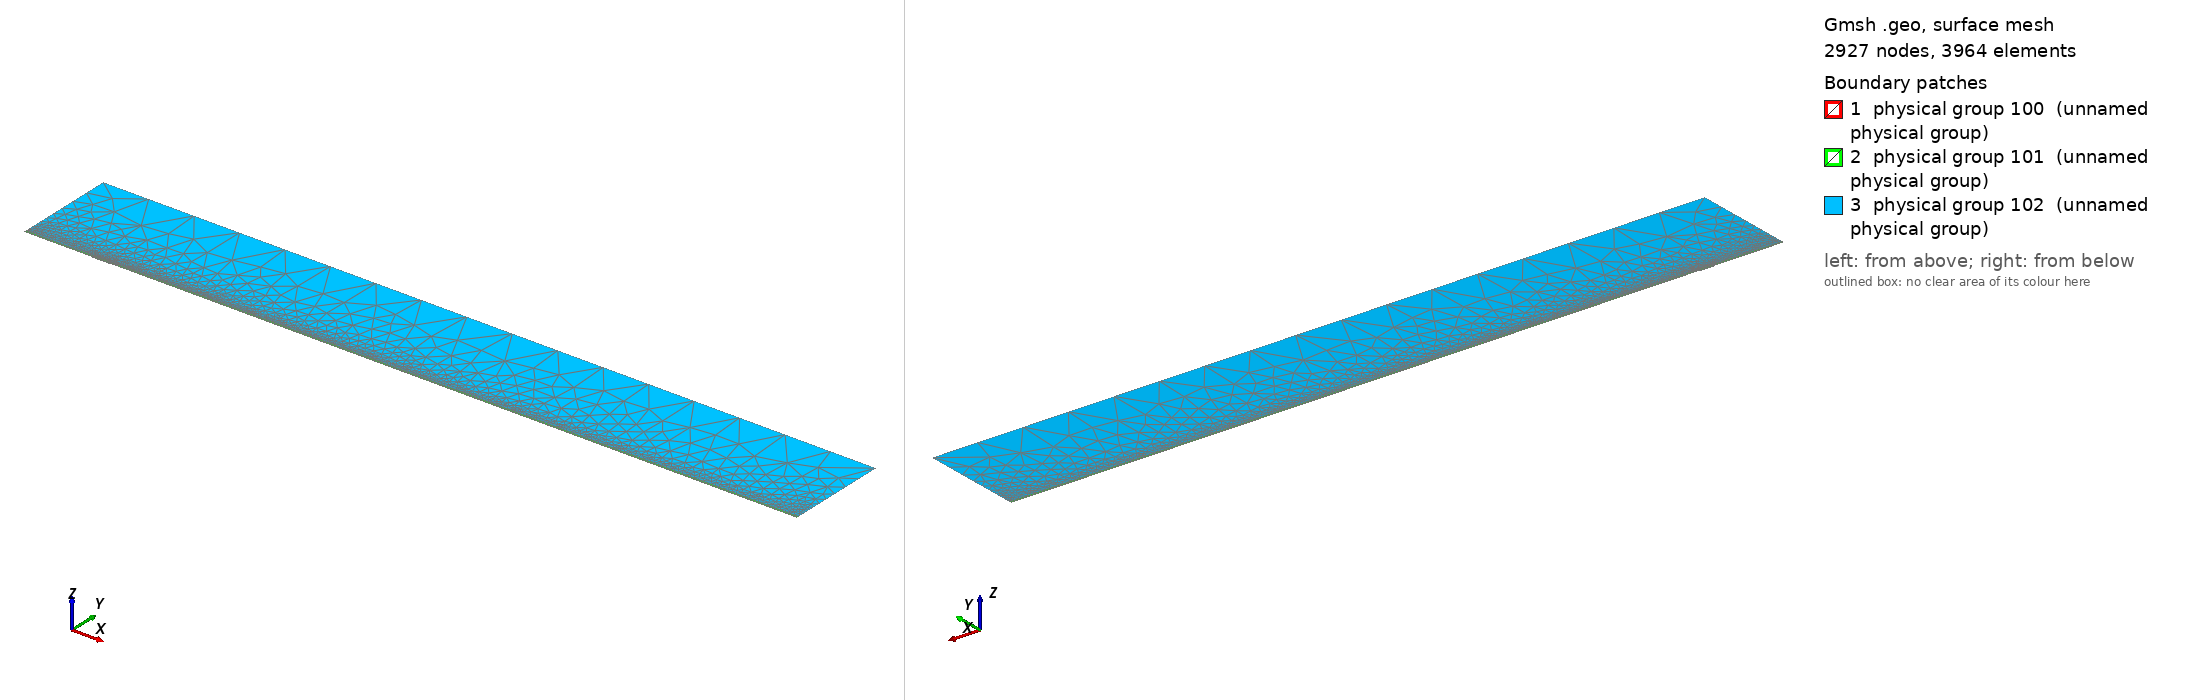

Gmsh geometry script, surface-meshed: 2927 nodes, 3964 surface elements. Boundary patches (legend numbers): 1 physical group 100 (unnamed physical group), 2 physical group 101 (unnamed physical group), 3 physical group 102 (unnamed physical group). Left view from above one corner, right view from below the opposite corner. Legend entries are the model's physical surfaces. The drawing asked Gmsh for element sizes between 1% and 20% of the model's largest extent; the script's own settings can give other sizes.

=== mesh.geo (drawn) ===
// Macro parameters
deltaStar = 1;
D = 1 * deltaStar; // depth of the gap 
W = 25 * deltaStar; // width of the gap
r = 16; // length of non-constant quads upstream and downstream of the gap
s = 8; // length of non-constant quads left and right inside the gap
BL = 0.25 * deltaStar; // height of the second layer of quad elements
BL_upper = 3.5 * deltaStar; // height of the third layer of quad elements
x0 = 100 * deltaStar; // x distance from inflow to gap
lengthOutflow = 1000 * deltaStar; // length after the gap
x3 = W + lengthOutflow; // last point of the domain
height = 150 * deltaStar; // height of the triangular region
triagHeightRegion_inflow = height - BL - BL_upper; // height of the triangular region

// Micro parameters
dx = 0.2; // dx of square elements near the leading and trailing edge of the gap (most resolution-demanding points in the domain)
dy = 1.25 * dx; 
size_triag_v_top = 64; // size of the elements in the upper triangular region

// All the value below are between 0 and 1. =1  means the elements are all equal in size. Avoid using values very close to 1, because we dividing by log(p) in the formula.
dy_in_v_right = 1.5; // heighest quad in the upper layer of quads, in the right part of the gap
dy_in_v_left = 1.75; // heighest quad in the upper layer of quads, in the left part of the gap

// fit (check the file scripts/fit_gmsh.py for more details)
p_in_v_left = 1.0335663036230878 - 1.0234149444433507/(W - 0.8098798097181781)^0.5991729377115732; // densitiy concentration of elements inside the gap, vertically, near the left wall.
p_in_v_right = 1.008073572191136 - 1.1471875292840257/(W - 1.2941255994826328)^0.7890392764815325; // densitiy concentration of elements inside the gap, vertically, near the right wall.
p_in_h_bottom = 0.9; // densitiy concentration of elements inside the gap, horizontally. 
p_in_h_top = 0.9; // densitiy concentration of elements inside the gap, horizontally. 

p_out_h = 0.5; // densitiy concentration of elements outside the gap, horizontally.
p_out_h_upper = 0.5; // densitiy concentration of elements outside the gap, horizontally on the upper layer of quads
p_out_v_inflow_dense = 0.8; // densitiy concentration of elements outside the gap, vertically, near the inflow and the gap
p_out_v_inflow_sparse = 0.99; // densitiy concentration of elements outside the gap, vertically, near the inflow and far from the gap
p_out_v_outflow_dense = 0.9; // densitiy concentration of elements outside the gap, vertically, near the outflow and the gap
p_out_v_outflow_sparse = 0.995; // densitiy concentration of elements outside the gap, vertically, near the outflow and far from the gap
p_triag_h_inflow = 0.8; // densitiy concentration of elements in the triangular region of the domain, horizontally.
p_triag_h_outflow = p_triag_h_inflow; // densitiy concentration of elements in the triangular region of the domain, horizontally.

enlarge_triag_inflow = 1.1; // heigher the value, larger the elements in the triangular region near the inflow
enlarge_triag_outflow = 1.1; // heigher the value, larger the elements in the triangular region near the outflow

// Automated parameters 
a_in_v_right = dx / (W / 2);
a_in_v_left = dx / (W / 2);
a_in_h_bottom = dy / (D / 2);
a_in_h_top = dx / (D / 2);
a_out_h = dx / BL;
a_out_v_inflow_dense = dx / r;
a_out_v_outflow_dense = dx / r;

// for the derivation of the formula, see file 20250123_gmshFormula.md in the docs folder
N_in_v_right = Ceil( Log (a_in_v_right / (1 - p_in_v_right + a_in_v_right * p_in_v_right)) / Log(p_in_v_right) );
N_in_v_left = Ceil( Log (a_in_v_left / (1 - p_in_v_left + a_in_v_left * p_in_v_left)) / Log(p_in_v_left) );
N_in_h_bottom = Ceil( Log (a_in_h_bottom / (1 - p_in_h_bottom + a_in_h_bottom * p_in_h_bottom)) / Log(p_in_h_bottom) );
N_in_h_top = Ceil( Log (a_in_h_top / (1 - p_in_h_top + a_in_h_top * p_in_h_top)) / Log(p_in_h_top) );
N_out_h = Ceil( Log (a_out_h / (1 - p_out_h + a_out_h * p_out_h)) / Log(p_out_h) ) + 1; // + 1 is to correct the fact that the distance is too small to properly approximate the dx length
N_out_v_inflow_dense = Ceil( Log (a_out_v_inflow_dense / (1 - p_out_v_inflow_dense + a_out_v_inflow_dense * p_out_v_inflow_dense)) / Log(p_out_v_inflow_dense) );
N_out_v_outflow_dense = Ceil( Log (a_out_v_outflow_dense / (1 - p_out_v_outflow_dense + a_out_v_outflow_dense * p_out_v_outflow_dense)) / Log(p_out_v_outflow_dense) );

p_for_a_out_v_inflow_sparse_computation = p_out_v_inflow_dense;
p_for_a_out_v_outflow_sparse_computation = (p_out_v_outflow_dense + p_out_v_outflow_dense) / 2;
a_out_v_inflow_sparse = r / (x0 - r) * (1 - p_for_a_out_v_inflow_sparse_computation) / (1 - p_for_a_out_v_inflow_sparse_computation^(N_out_v_inflow_dense + 1));
a_out_v_outflow_sparse = r / (lengthOutflow - r) * (1 - p_for_a_out_v_outflow_sparse_computation) / (1 - p_for_a_out_v_outflow_sparse_computation^(N_out_v_outflow_dense + 1));

N_out_v_inflow_sparse = Ceil( Log(a_out_v_inflow_sparse / (1 - p_out_v_inflow_sparse + a_out_v_inflow_sparse * p_out_v_inflow_sparse)) / Log(p_out_v_inflow_sparse) );
N_out_v_outflow_sparse = Ceil( Log(a_out_v_outflow_sparse / (1 - p_out_v_outflow_sparse + a_out_v_outflow_sparse * p_out_v_outflow_sparse)) / Log(p_out_v_outflow_sparse) );


// second layer of quads
a_out_h_upper = (BL) / (BL_upper) * (1 - p_out_h) / (1 - p_out_h^(N_out_h + 1));
N_out_h_upper = Ceil( Log(a_out_h_upper / (1 - p_out_h_upper + a_out_h_upper * p_out_h_upper)) / Log(p_out_h_upper) );

// ---------------------------
// for triangular region
// ---------------------------
a_triag_h_inflow = (BL_upper) / (triagHeightRegion_inflow) * (1 - p_out_h_upper) / (1 - p_out_h_upper^(N_out_h_upper + 1));
a_triag_h_outflow = a_triag_h_inflow;
N_triag_v_top = Ceil( (x3 + x0) / size_triag_v_top ); // we assume p_triag_v = 1, otherwise the formula is different
N_triag_h_inflow = Ceil( Log(a_triag_h_inflow / (1 - p_triag_h_inflow + a_triag_h_inflow * p_triag_h_inflow)) / Log(p_triag_h_inflow) );
N_triag_h_outflow = Ceil( Log(a_triag_h_outflow / (1 - p_triag_h_outflow + a_triag_h_outflow * p_triag_h_outflow)) / Log(p_triag_h_outflow) );
N_triag_h_inflow = Ceil( N_triag_h_inflow / enlarge_triag_inflow );
N_triag_h_outflow = Ceil( N_triag_h_outflow / enlarge_triag_outflow );

Point(1) = {-x0, 0, 0};
Point(2) = {0,0,0};
Point(3) = {0,-D,0};
Point(4) = {W,-D,0};
Point(5) = {W,0,0};
Point(6) = {x3,0,0};
Point(8) = {x3,height,0};
Point(7) = {x3,BL,0};
Point(9) = {-x0,height,0};
Point(10) = {-x0,BL,0};
Point(11) = {0,BL,0};
Point(12) = {W,BL,0};
Point(13) = {W/2,0,0};
Point(14) = {W/2,BL,0};
Point(15) = {0,-D/2,0};
Point(16) = {W/2,-D,0};
Point(17) = {W,-D/2,0};
Point(18) = {-r,0,0};
Point(19) = {-r,BL,0};
Point(20) = {W + r,0,0};
Point(21) = {W + r,BL,0};
Point(22) = {-x0,BL+BL_upper,0};
Point(23) = {-r,BL+BL_upper,0};
Point(24) = {W + r,BL+BL_upper,0};
Point(25) = {x3,BL+BL_upper,0};
Point(26) = {0,BL+BL_upper,0};
Point(27) = {W/2,BL+BL_upper,0};
Point(28) = {W,BL+BL_upper,0};

Line(1) = {1,18};
Line(2) = {2,15};
Line(3) = {3,16};
Line(4) = {4,17};
Line(5) = {5,20};
Line(6) = {6,7};
Line(7) = {7,25};
Line(8) = {8,9};
Line(9) = {9,22};
Line(10) = {10,19};
Line(11) = {10,1};
Line(12) = {11,14};
Line(13) = {12,21};
Line(14) = {2,13};
Line(15) = {15,3};
Line(16) = {16,4};
Line(17) = {17,5};
Line(18) = {13,5};
Line(19) = {14,12};
Line(20) = {18,2};
Line(21) = {20,6};
Line(22) = {21,7};
Line(23) = {19,11};
Line(24) = {22,10};
Line(25) = {25,8};
Line(26) = {25,24};
Line(27) = {22,23};
Line(30) = {23,26};
Line(31) = {26,27};
Line(32) = {27,28};
Line(33) = {28,24};

// outer quads
Curve Loop(1) = {5, 21, 6, -22, -13, -19, -12, -23, -10, 11, 1, 20, 14, 18};
Plane Surface(1) = {1};

// inside gap
Curve Loop(2) = {2, 15, 3, 16, 4, 17, -18, -14};
Plane Surface(2) = {2};

// triangular region
Curve Loop(3) = {-26, 25, 8, 9, 27, 30, 31,32,33};
Plane Surface(3) = {3};

// 3rd layer of quads
Curve Loop(4) = {-24, 27, 30, 31,32,33, -26,-7,-22,-13,-19,-12,-23,-10};

Plane Surface(4) = {4};


// This defines the surfaces that will be meshed with quad elements
Transfinite Surface {1} = {1, 6, 7, 10};
Transfinite Surface {2} = {3, 4, 5, 2}; // number '2' must match the number '2' of plane surface
Transfinite Surface {4} = {7, 25, 22, 10};

Transfinite Curve {18, 16, 19,32} = N_in_v_right Using Progression p_in_v_right;
Transfinite Curve {-14, -3, -12, -31} = N_in_v_left Using Progression p_in_v_left;

Transfinite Curve {15, -4} = N_in_h_bottom Using Progression p_in_h_bottom;
Transfinite Curve {-2, 17} = N_in_h_top Using Progression p_in_h_top;


Transfinite Curve {11, -6} = N_out_h Using Progression p_out_h;
Transfinite Curve {24, 28, 29, -7} = N_out_h_upper Using Progression p_out_h_upper;
Transfinite Curve {10, 1, 27} = N_out_v_inflow_sparse Using Progression p_out_v_inflow_sparse;
Transfinite Curve {20, 23, 30} = N_out_v_inflow_dense Using Progression p_out_v_inflow_dense;
Transfinite Curve {-21, -22, 26} = N_out_v_outflow_sparse Using Progression p_out_v_outflow_sparse;
Transfinite Curve {-5, -13,-33} = N_out_v_outflow_dense Using Progression p_out_v_outflow_dense;

Recombine Surface {1, 2, 4};

// for triangluar region
Transfinite Curve {8} = N_triag_v_top Using Progression 1;
Transfinite Curve {-25} = N_triag_h_outflow Using Progression p_triag_h_outflow;
Transfinite Curve {9} = N_triag_h_inflow Using Progression p_triag_h_inflow;


// defining boundary
Physical Curve(1) = {9,24,11}; // inlet
Physical Curve(2) = {7,25,6}; // outlet
Physical Curve(3) = {8}; // top
Physical Curve(4) = {1, 20, 2, 15, 3, 16, 4, 17, 5, 21}; // wall


Physical Surface(100) = {1};
Physical Surface(101) = {2, 4};
Physical Surface(102) = {3};
